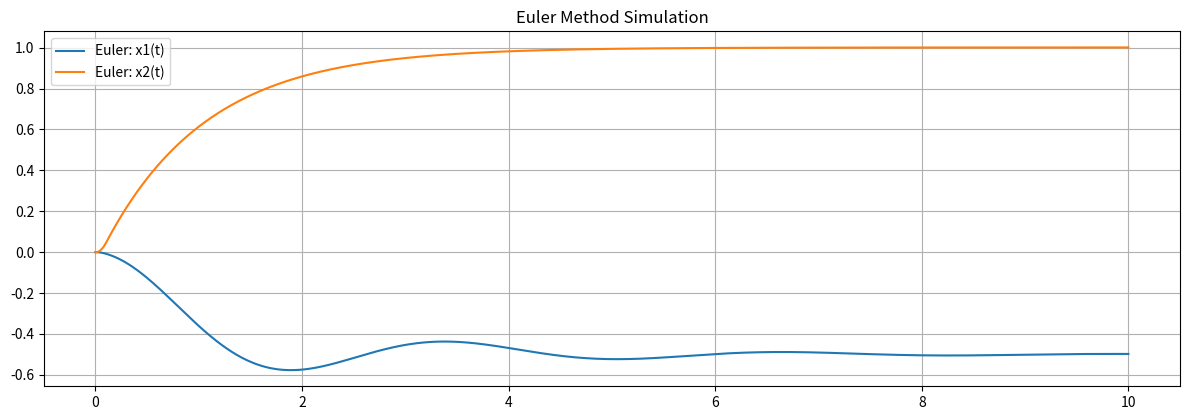

Generate this figure with matplotlib:
import numpy as np
import matplotlib.pyplot as plt
from scipy.integrate import odeint

# Define the system of differential equations
def model(y, t):
    x1, x1_prime, x2, x2_prime = y
    dx1dt = x1_prime
    dx1dt_prime = -x1_prime - 2 - 4 * x1 + x2_prime
    dx2dt = x2_prime
    dx2dt_prime = -x2_prime + f(t)
    return [dx1dt, dx1dt_prime, dx2dt, dx2dt_prime]

# Define the impulse force function f(t)
def f(t):
    # Unit impulse of duration 0.1 seconds starting from t = 0
    return 10.0 if 0 <= t < 0.1 else 0.0

# Euler method for numerical integration
def euler_method(model, y0, t):
    dt = t[1] - t[0]
    y = np.zeros((len(t), len(y0)))
    y[0] = y0
    for i in range(1, len(t)):
        y[i] = y[i - 1] + np.array(model(y[i - 1], t[i - 1])) * dt
    return y

# Initial conditions
y0 = [0, 0, 0, 0]

# Time points for simulation
t = np.linspace(0, 10, 1000)

# Perform Euler simulation
euler_solution = euler_method(model, y0, t)

# Extract the solution for each variable
x1_euler, x1_prime_euler, x2_euler, x2_prime_euler = euler_solution.T

# Use odeint for comparison
odeint_solution = odeint(model, y0, t)
x1_odeint, x1_prime_odeint, x2_odeint, x2_prime_odeint = odeint_solution.T

# Plot the results
plt.figure(figsize=(12, 8))

# Euler method plot
plt.subplot(2, 1, 1)
plt.plot(t, x1_euler, label='Euler: x1(t)')
plt.plot(t, x2_euler, label='Euler: x2(t)')
plt.title('Euler Method Simulation')
plt.legend()
plt.grid(True)

# odeint plot
#plt.subplot(2, 1, 2)
#plt.plot(t, x1_odeint, label='odeint: x1(t)')
#plt.plot(t, x2_odeint, label='odeint: x2(t)')
#plt.title('odeint Simulation')
#plt.legend()
#plt.grid(True)

plt.tight_layout()
plt.show()
